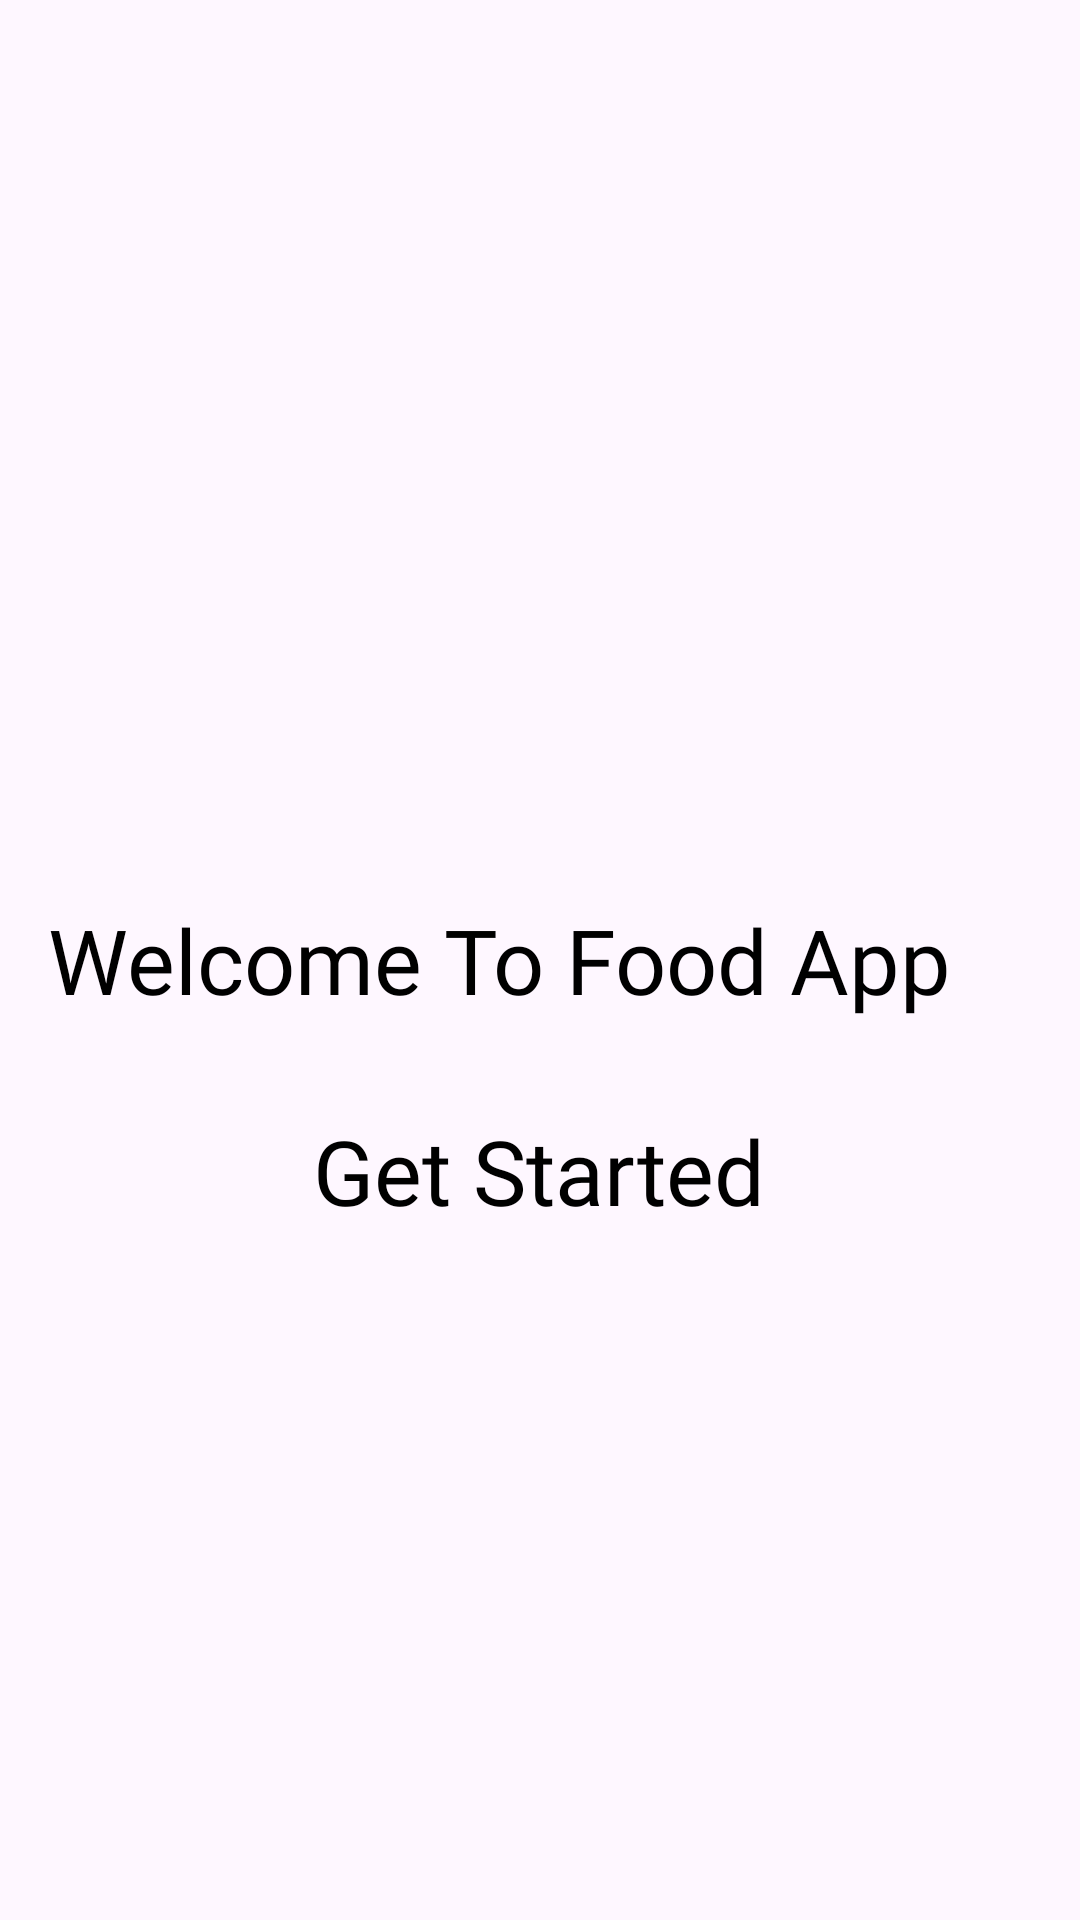

Layout XML and referenced resources for this Android screen:
<!-- AndroidManifest.xml: application theme Theme.MyMealmateProject -->
<!-- res/layout/activity_main.xml -->
<?xml version="1.0" encoding="utf-8"?>
<RelativeLayout xmlns:android="http://schemas.android.com/apk/res/android"
    android:layout_width="match_parent"
    android:layout_height="match_parent"
    android:background="@drawable/background"
    android:padding="16dp">

    
    <TextView
        android:id="@+id/et_welcome"
        android:layout_width="wrap_content"
        android:layout_height="wrap_content"
        android:layout_centerVertical="true"
        android:layout_marginBottom="30dp"
        android:fontFamily="@font/playground"
        android:text="Welcome To Food App"
        android:textColor="@android:color/black"
        android:textSize="30sp" />

    <TextView
        android:id="@+id/et_started"
        android:layout_width="wrap_content"
        android:layout_height="wrap_content"
        android:layout_below="@id/et_welcome"
        android:layout_centerHorizontal="true"
        android:layout_marginBottom="30dp"
        android:fontFamily="@font/playground"
        android:text="Get Started"
        android:textColor="@android:color/black"
        android:textSize="30sp" />

</RelativeLayout>
<!-- resources referenced by this layout -->
<resources>
  <style name="Theme.MyMealmateProject" parent="Base.Theme.MyMealmateProject" />
  <style name="Base.Theme.MyMealmateProject" parent="Theme.Material3.DayNight.NoActionBar">
          
          
      </style>
</resources>
